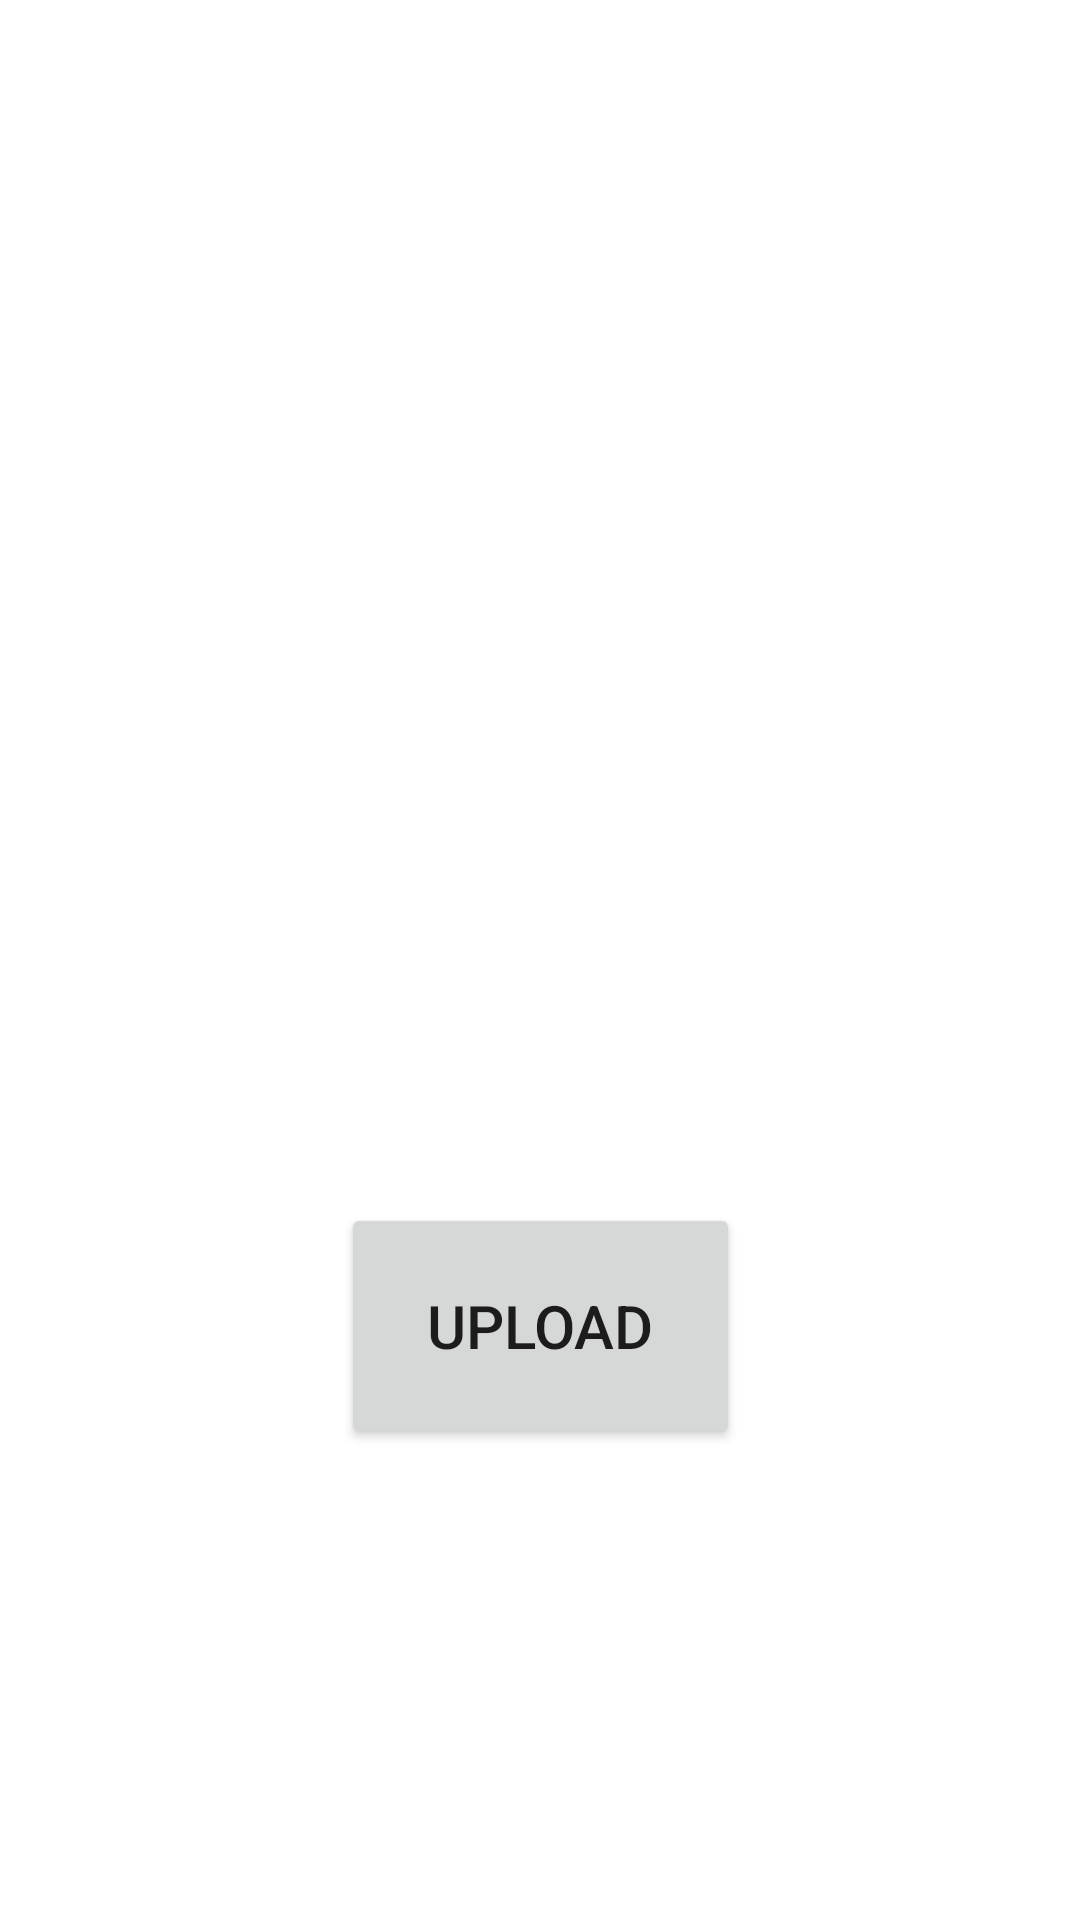

The Android layout XML behind this screen, and the referenced resources:
<!-- AndroidManifest.xml: application theme Theme.AllMightPedia -->
<!-- res/layout/activity_add_new_post.xml -->
<?xml version="1.0" encoding="utf-8"?>
<androidx.constraintlayout.widget.ConstraintLayout xmlns:android="http://schemas.android.com/apk/res/android"
    xmlns:app="http://schemas.android.com/apk/res-auto"
    xmlns:tools="http://schemas.android.com/tools"
    android:layout_width="match_parent"
    android:layout_height="match_parent"
    tools:context=".Activities.AddNewPostActivity">

    <ImageView
        android:id="@+id/postImage"
        android:layout_width="230dp"
        android:layout_height="225dp"
        android:layout_marginTop="32dp"
        app:layout_constraintEnd_toEndOf="parent"
        app:layout_constraintStart_toStartOf="parent"
        app:layout_constraintTop_toTopOf="parent"
        app:srcCompat="@drawable/ic_baseline_image_24" />

    <Button
        android:id="@+id/uploadPost"
        android:layout_width="133dp"
        android:layout_height="82dp"
        android:layout_marginTop="144dp"
        android:text="Upload"
        android:textSize="20sp"
        app:layout_constraintEnd_toEndOf="parent"
        app:layout_constraintStart_toStartOf="parent"
        app:layout_constraintTop_toBottomOf="@+id/postImage" />
</androidx.constraintlayout.widget.ConstraintLayout>
<!-- resources referenced by this layout -->
<resources>
  <style name="Theme.AllMightPedia" parent="Theme.MaterialComponents.DayNight.DarkActionBar">
          
          <item name="colorPrimary">#F39C28</item>
          <item name="colorPrimaryVariant">#ED9722</item>
          <item name="colorOnPrimary">@color/white</item>
          
          <item name="colorSecondary">#FF3D00</item>
          <item name="colorSecondaryVariant">#B32B00</item>
          <item name="colorOnSecondary">@color/black</item>
          
          <item name="android:statusBarColor" tools:targetApi="l">?attr/colorPrimaryVariant</item>
          
      </style>
  <color name="white">#FFFFFFFF</color>
  <color name="black">#FF000000</color>
</resources>
